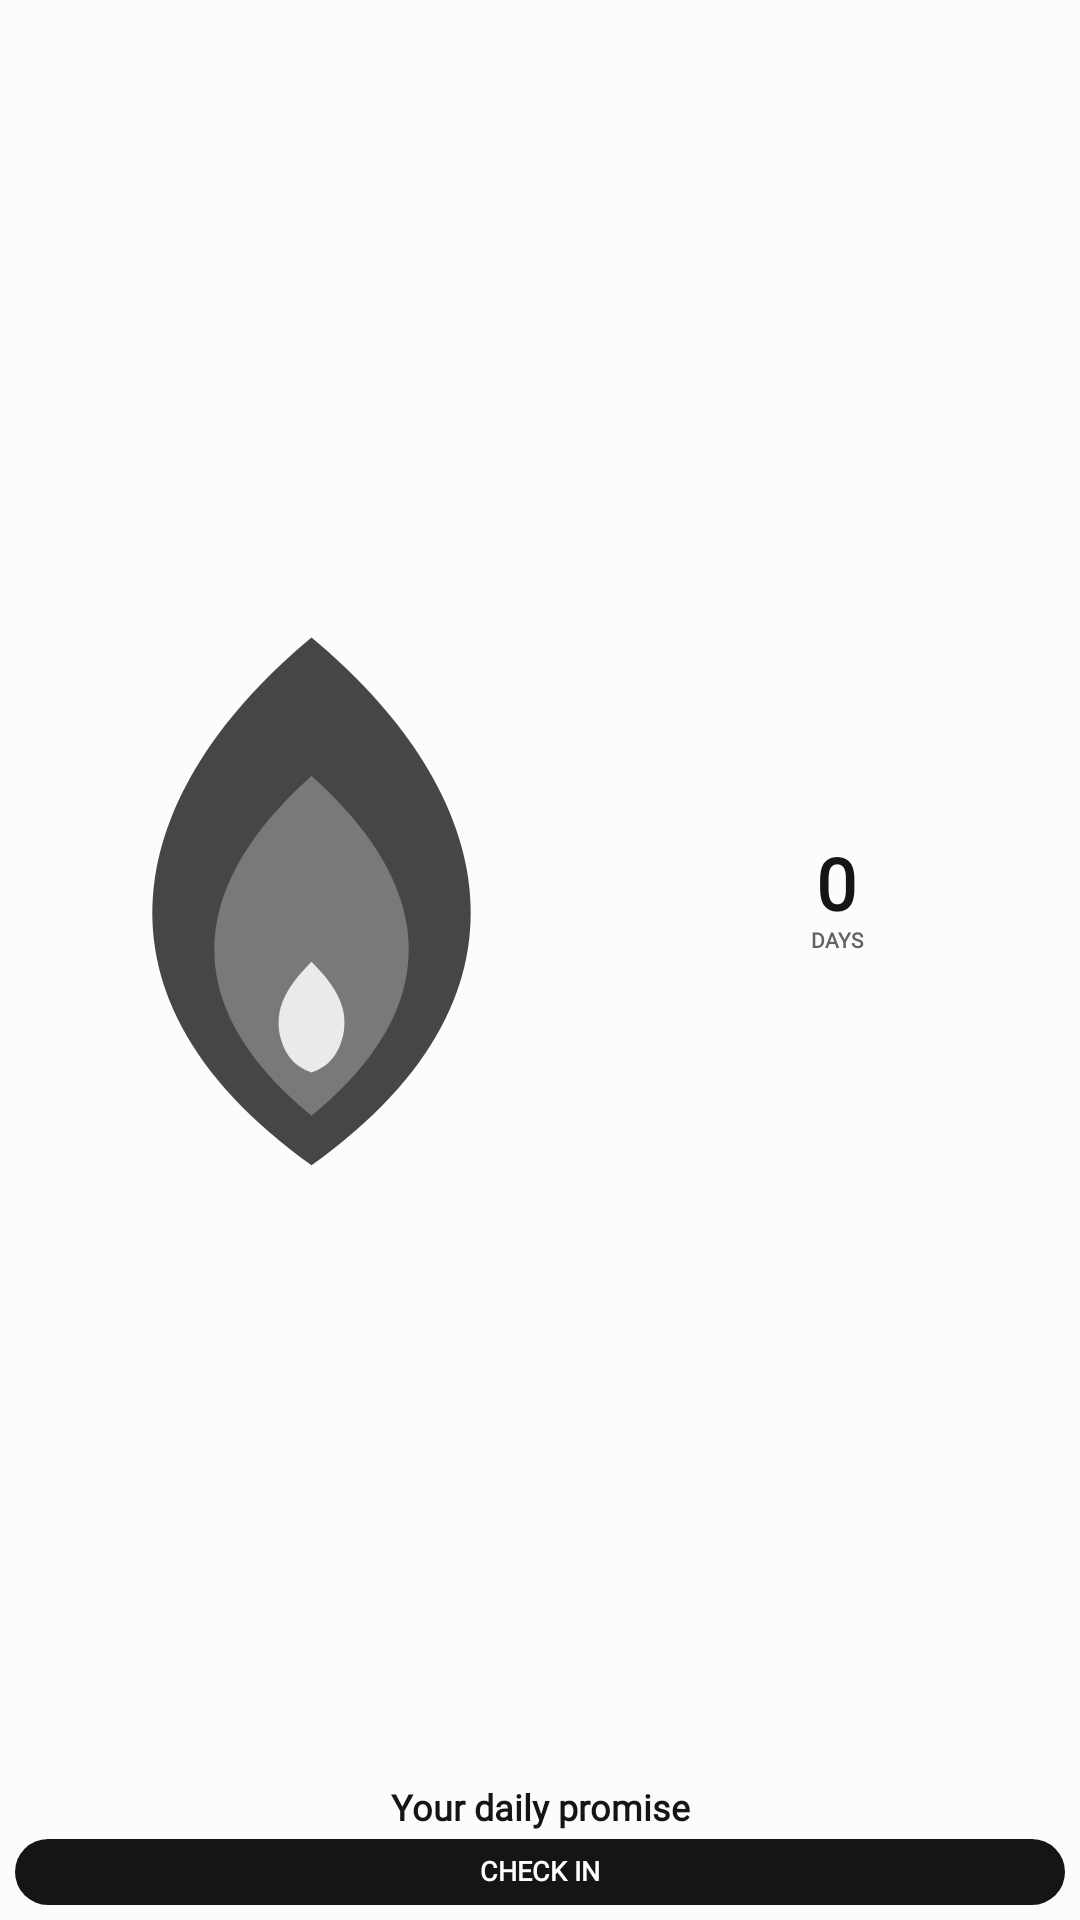

Produce the Android XML layout that renders to this screen, including the resource entries it uses.
<!-- AndroidManifest.xml: application theme Theme.StreakWidget -->
<!-- res/layout/widget_layout_tall.xml -->
<?xml version="1.0" encoding="utf-8"?>
<FrameLayout xmlns:android="http://schemas.android.com/apk/res/android"
    android:id="@+id/widget_background"
    android:layout_width="match_parent"
    android:layout_height="match_parent"
    android:background="@drawable/widget_bg_shape"
    android:padding="5dp">

    <LinearLayout
        android:layout_width="match_parent"
        android:layout_height="match_parent"
        android:gravity="center"
        android:orientation="vertical">

        <LinearLayout
            android:layout_width="match_parent"
            android:layout_height="0dp"
            android:layout_weight="1"
            android:gravity="center"
            android:orientation="horizontal">

            <FrameLayout
                android:layout_width="0dp"
                android:layout_height="match_parent"
                android:layout_weight="1.3">

                <ImageView android:id="@+id/widget_flame_glow" android:layout_width="match_parent" android:layout_height="match_parent" android:contentDescription="@null" android:scaleType="fitCenter" android:src="@drawable/widget_flame_glow" />
                <ImageView android:id="@+id/widget_flame_outer" android:layout_width="match_parent" android:layout_height="match_parent" android:contentDescription="@null" android:scaleType="fitCenter" android:src="@drawable/ic_widget_flame_outer" />
                <ImageView android:id="@+id/widget_flame_mid" android:layout_width="match_parent" android:layout_height="match_parent" android:padding="6dp" android:scaleType="fitCenter" android:src="@drawable/ic_widget_flame_mid" />
                <ImageView android:id="@+id/widget_flame_inner" android:layout_width="match_parent" android:layout_height="match_parent" android:padding="11dp" android:scaleType="fitCenter" android:src="@drawable/ic_widget_flame_inner" />
            </FrameLayout>

            <LinearLayout
                android:layout_width="0dp"
                android:layout_height="wrap_content"
                android:layout_weight="1"
                android:gravity="center"
                android:orientation="vertical">

                <TextView android:id="@+id/widget_streak_count" style="@style/WidgetText" android:layout_width="match_parent" android:layout_height="wrap_content" android:autoSizeTextType="uniform" android:autoSizeMinTextSize="11sp" android:autoSizeMaxTextSize="24sp" android:autoSizeStepGranularity="1sp" android:gravity="center" android:includeFontPadding="false" android:maxLines="1" android:text="@string/widget_preview_count" android:textColor="@color/widget_text_primary" android:textSize="24sp" android:textStyle="bold" />

                <TextView android:id="@+id/widget_streak_label" style="@style/WidgetText" android:layout_width="match_parent" android:layout_height="wrap_content" android:gravity="center" android:includeFontPadding="false" android:maxLines="1" android:text="@string/widget_preview_days" android:textColor="@color/widget_text_muted" android:textSize="7sp" android:textStyle="bold" />
            </LinearLayout>
        </LinearLayout>

        <TextView android:id="@+id/widget_habit_name" style="@style/WidgetText" android:layout_width="match_parent" android:layout_height="wrap_content" android:layout_marginTop="2dp" android:autoSizeTextType="uniform" android:autoSizeMinTextSize="8sp" android:autoSizeMaxTextSize="12sp" android:autoSizeStepGranularity="1sp" android:ellipsize="end" android:gravity="center" android:includeFontPadding="false" android:maxLines="1" android:text="@string/widget_preview_goal" android:textColor="@color/widget_text_primary" android:textSize="12sp" android:textStyle="bold" />

        <TextView android:id="@+id/widget_check_in" style="@style/WidgetText" android:layout_width="match_parent" android:layout_height="22dp" android:layout_marginTop="3dp" android:autoSizeTextType="uniform" android:autoSizeMinTextSize="6sp" android:autoSizeMaxTextSize="9sp" android:autoSizeStepGranularity="1sp" android:background="@drawable/widget_action_shape" android:gravity="center" android:includeFontPadding="false" android:maxLines="1" android:text="@string/widget_preview_check_in" android:textColor="@color/widget_action_text" android:textSize="9sp" android:textStyle="bold" />

        <TextView android:id="@+id/widget_eyebrow" style="@style/WidgetText" android:layout_width="1dp" android:layout_height="1dp" android:visibility="gone" />
        <TextView android:id="@+id/widget_status" style="@style/WidgetText" android:layout_width="1dp" android:layout_height="1dp" android:visibility="gone" />
        <TextView android:id="@+id/widget_task_progress" style="@style/WidgetText" android:layout_width="1dp" android:layout_height="1dp" android:visibility="gone" />
    </LinearLayout>
</FrameLayout>
<!-- resources referenced by this layout -->
<resources>
  <color name="widget_action_text">#FFFFFF</color>
  <color name="widget_text_muted">#626262</color>
  <color name="widget_text_primary">#151515</color>
  <!-- drawable ic_widget_flame_inner (drawable) -->
  <?xml version="1.0" encoding="utf-8"?>
  <vector xmlns:android="http://schemas.android.com/apk/res/android"
      android:width="100dp"
      android:height="100dp"
      android:viewportWidth="100"
      android:viewportHeight="100">
      
      <path
          android:fillColor="@color/widget_flame_idle_inner"
          android:pathData="M50,44 C62,57 66,72 50,84 C34,72 38,57 50,44 Z" />
      <path
          android:fillColor="#FFFFFF"
          android:pathData="M50,62 C55,67 57,71 56,76 C55,80 53,82 50,83 C47,82 45,80 44,76 C43,71 45,67 50,62 Z"
          android:fillAlpha="0.85" />
  </vector>
  <!-- drawable ic_widget_flame_mid (drawable) -->
  <?xml version="1.0" encoding="utf-8"?>
  <vector xmlns:android="http://schemas.android.com/apk/res/android"
      android:width="100dp"
      android:height="100dp"
      android:viewportWidth="100"
      android:viewportHeight="100">
      
      <path
          android:fillColor="@color/widget_flame_idle_inner"
          android:pathData="M50,28 C68,44 78,66 50,89 C22,66 32,44 50,28 Z" />
  </vector>
  <!-- drawable ic_widget_flame_outer (drawable) -->
  <?xml version="1.0" encoding="utf-8"?>
  <vector xmlns:android="http://schemas.android.com/apk/res/android"
      android:width="100dp"
      android:height="100dp"
      android:viewportWidth="100"
      android:viewportHeight="100">
      
      <path
          android:fillColor="@color/widget_flame_idle_outer"
          android:pathData="M50,6 C79,30 92,65 50,95 C8,65 21,30 50,6 Z" />
  </vector>
  <!-- drawable widget_action_shape (drawable) -->
  <?xml version="1.0" encoding="utf-8"?>
  <shape xmlns:android="http://schemas.android.com/apk/res/android" android:shape="rectangle">
      <solid android:color="@color/widget_action_surface" />
      <corners android:radius="28dp" />
  </shape>
  <!-- drawable widget_flame_glow (drawable-night) -->
  <?xml version="1.0" encoding="utf-8"?>
  <shape xmlns:android="http://schemas.android.com/apk/res/android" android:shape="oval">
      <gradient
          android:centerX="0.5"
          android:centerY="0.5"
          android:endColor="@android:color/transparent"
          android:gradientRadius="48dp"
          android:startColor="@color/widget_flame_idle_glow"
          android:type="radial" />
  </shape>
  <string name="widget_preview_check_in">CHECK IN</string>
  <string name="widget_preview_count">0</string>
  <string name="widget_preview_days">DAYS</string>
  <string name="widget_preview_goal">Your daily promise</string>
  <style name="WidgetText">
          <item name="android:fontFamily">serif</item>
      </style>
  <style name="Theme.StreakWidget" parent="android:Theme.Material.Light.NoActionBar">
          <item name="android:windowBackground">#FCFCFC</item>
          <item name="android:colorAccent">#151515</item>
          <item name="android:statusBarColor">#FCFCFC</item>
          <item name="android:navigationBarColor">#FCFCFC</item>
          <item name="android:windowLightStatusBar">true</item>
          <item name="android:windowNoTitle">true</item>
      </style>
  <color name="widget_flame_idle_inner">#797979</color>
  <color name="widget_flame_idle_outer">#464646</color>
  <color name="widget_action_surface">#151515</color>
  <color name="widget_flame_idle_glow">#14151515</color>
</resources>
